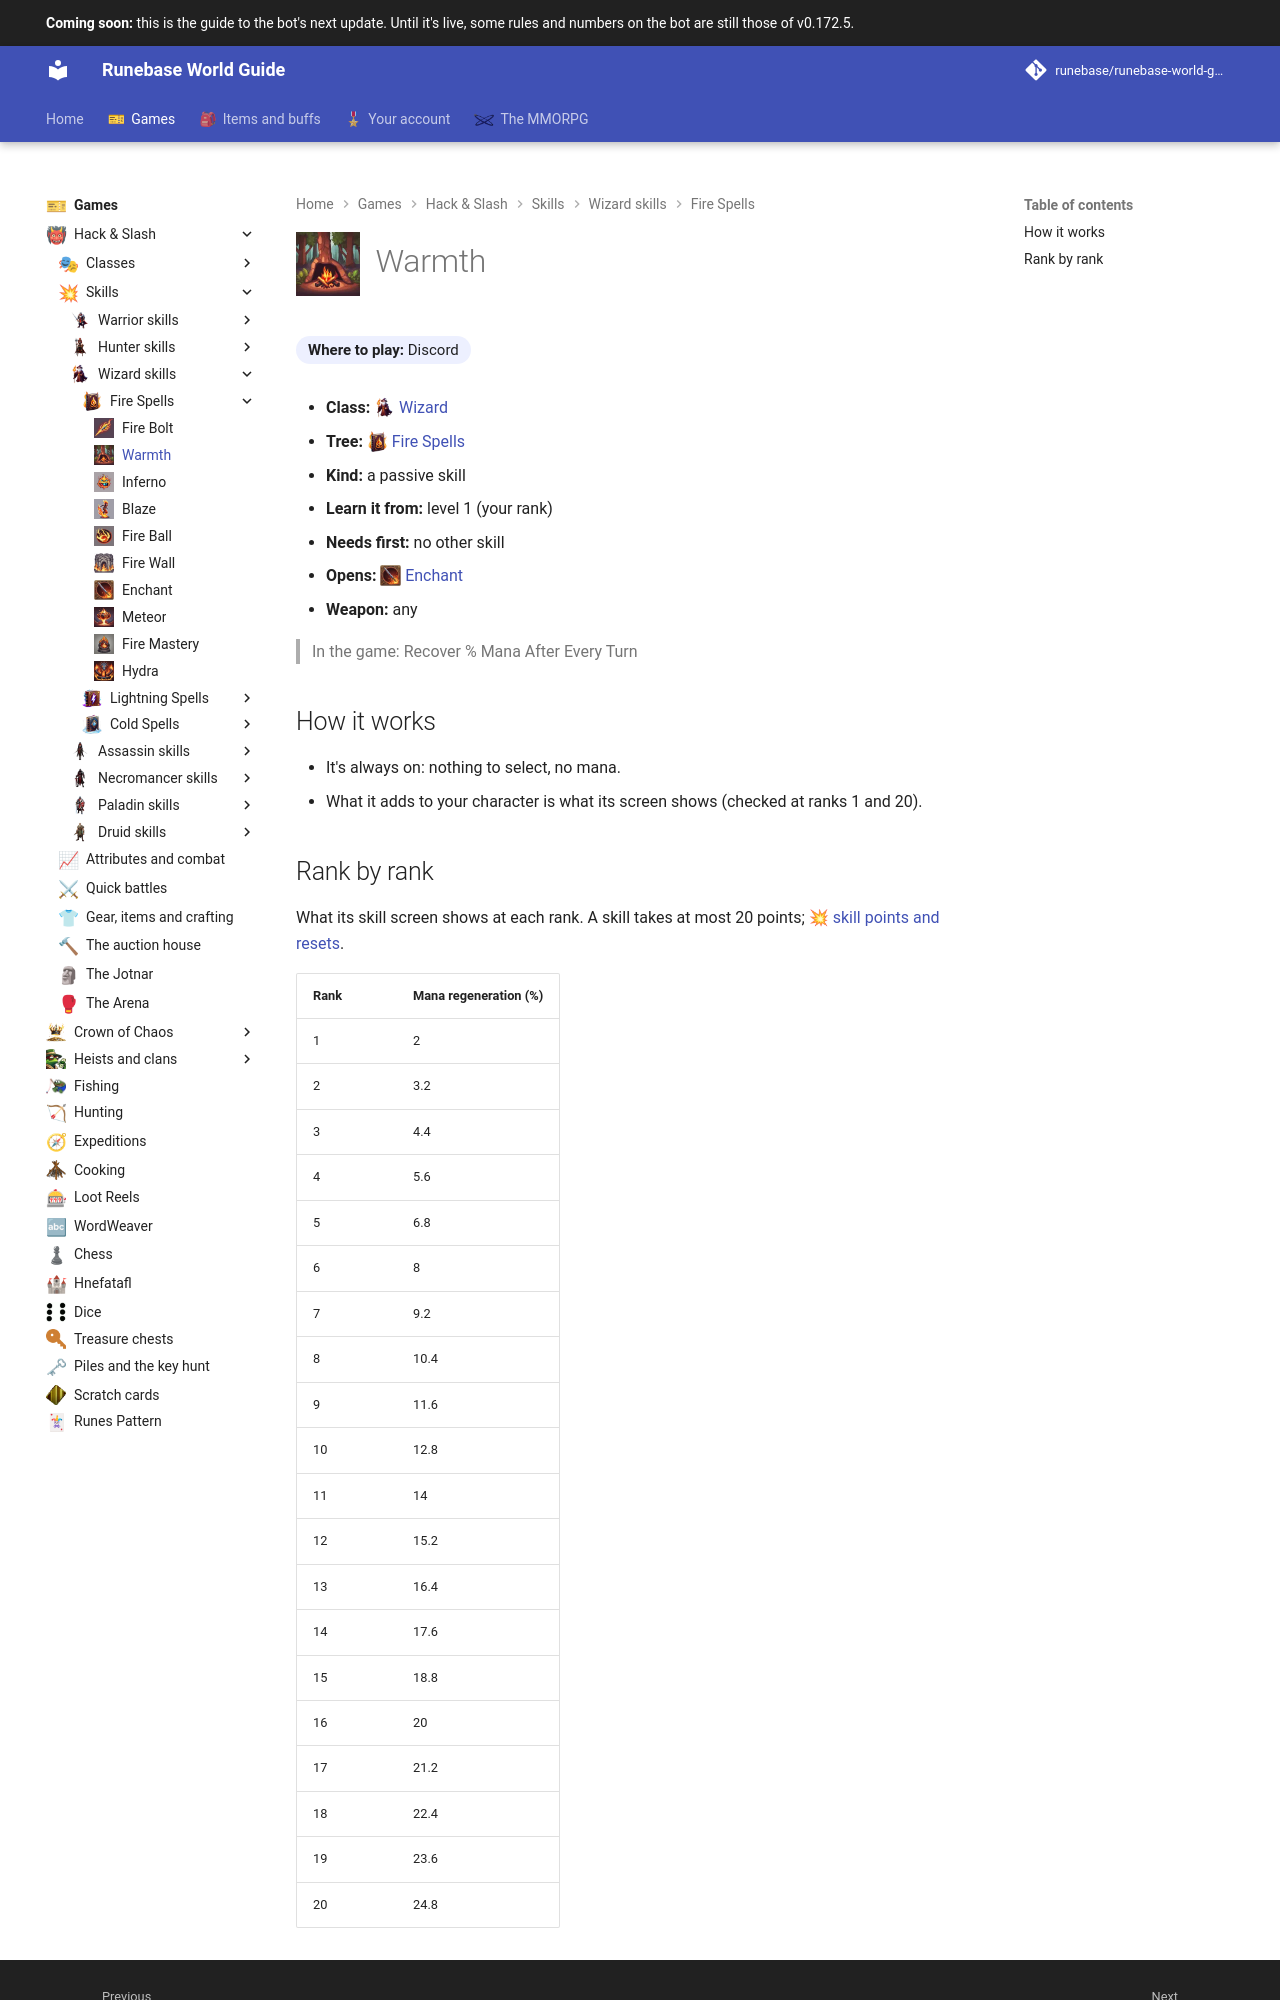

repository: Runebase/runebase-world-guide · page: next/games/hack-and-slash/skills/wizard/fire-spells/warmth/index.html · generator: mkdocs

---
title: "Warmth"
icon: guide/nav
nav_icon: "assets/icons/skill/wizard/warmth.webp"
---

# ![Warmth](../../../../../assets/icons/skill/wizard/warmth.webp){ .gi .gi-title width="64" height="64" loading="lazy" } Warmth

**Where to play:** Discord
{ .where-to-play }

- **Class:** <span class="gi-m">![](../../../../../assets/icons/class/wizard.webp){ .gi .gi-mention width="20" height="20" loading="lazy" }&nbsp;[Wizard](../../../classes/wizard.md)</span>
- **Tree:** <span class="gi-m">![](../../../../../assets/icons/skill-tree/fire-spells.webp){ .gi .gi-mention width="20" height="20" loading="lazy" }&nbsp;[Fire Spells](index.md)</span>
- **Kind:** a passive skill
- **Learn it from:** level 1 (your rank)
- **Needs first:** no other skill
- **Opens:** <span class="gi-m">![](../../../../../assets/icons/skill/wizard/enchant.webp){ .gi .gi-mention width="20" height="20" loading="lazy" }&nbsp;[Enchant](enchant.md)</span>
- **Weapon:** any

> In the game: Recover % Mana After Every Turn

## How it works

- It's always on: nothing to select, no mana.
- What it adds to your character is what its screen shows (checked at ranks 1 and 20).
